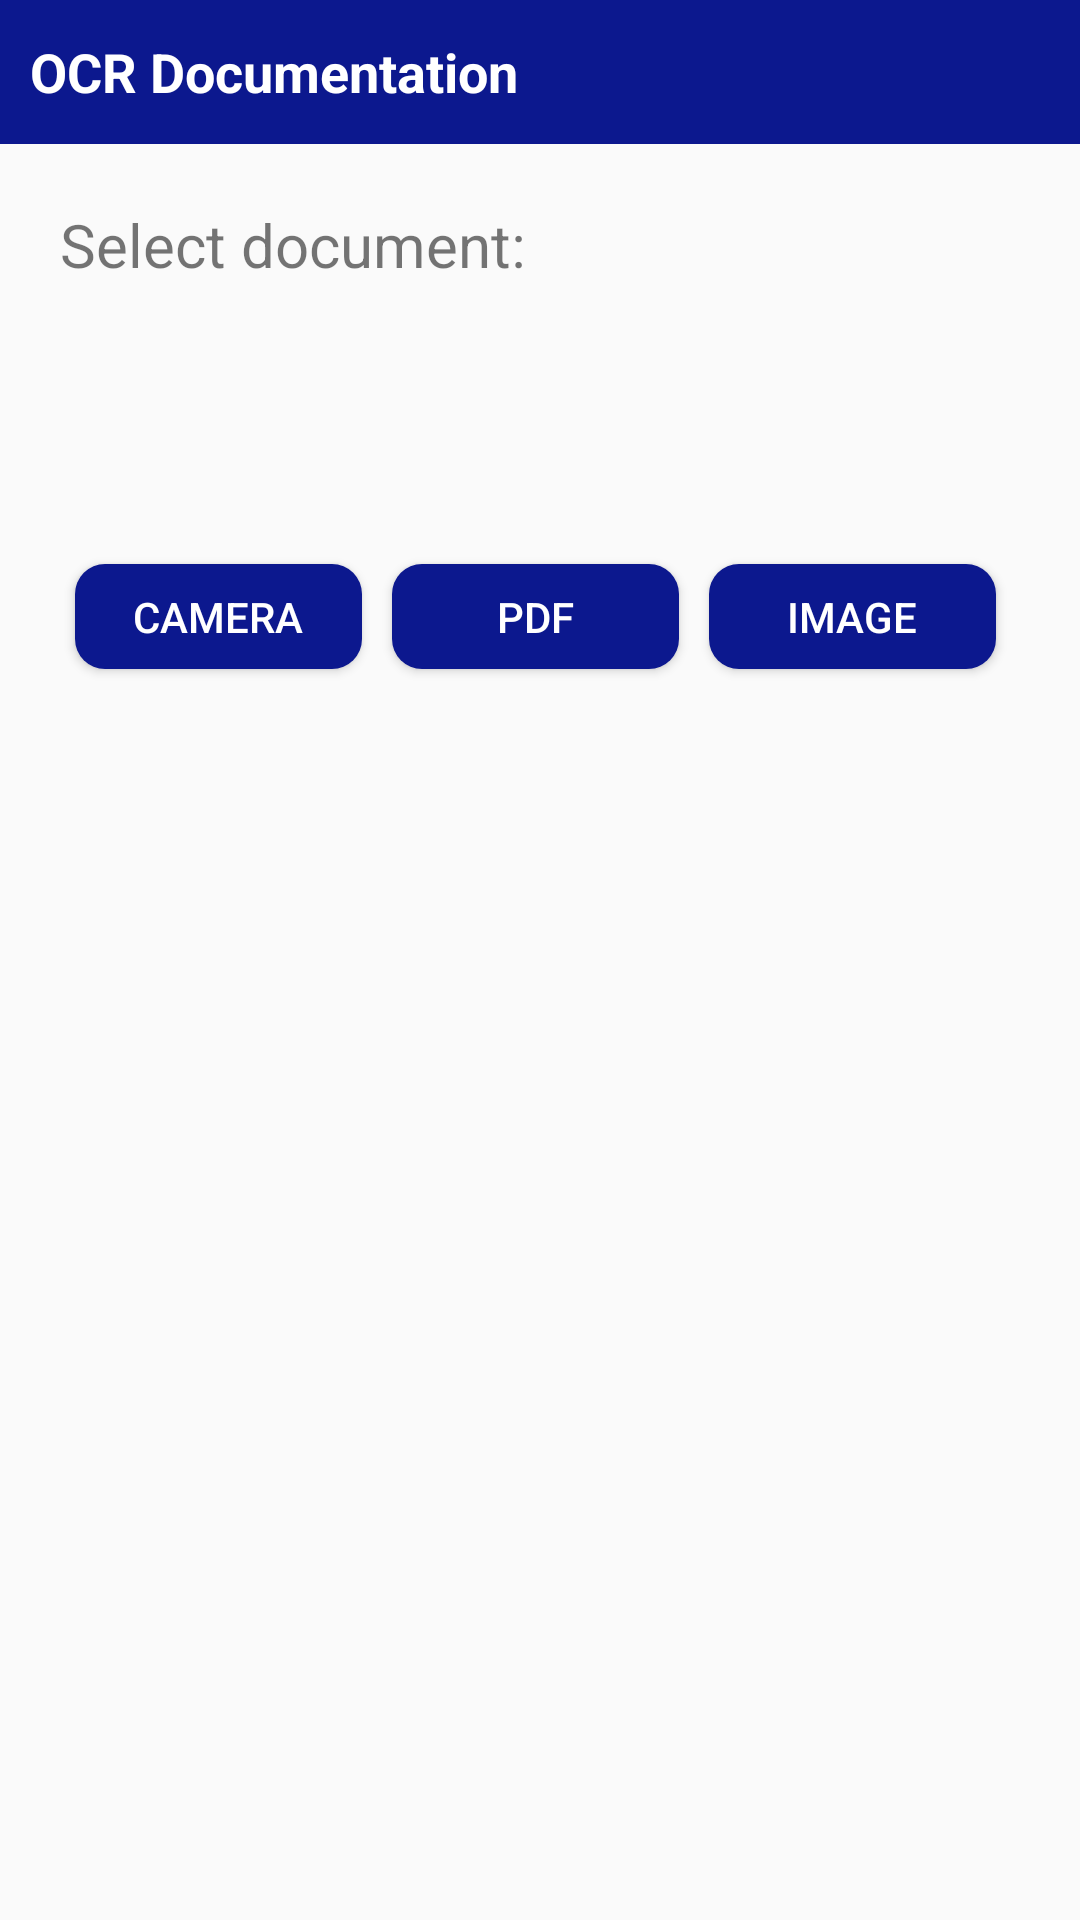

Produce the Android XML layout that renders to this screen, including the resource entries it uses.
<!-- AndroidManifest.xml: application theme Theme.AppCompat.Light -->
<!-- res/layout/activity_document_o_c_r.xml -->
<?xml version="1.0" encoding="utf-8"?>
<layout xmlns:android="http://schemas.android.com/apk/res/android"
    xmlns:app="http://schemas.android.com/apk/res-auto"
    xmlns:tools="http://schemas.android.com/tools"
    tools:context=".DocumentOCR">
    <data>

        <variable
            name="viewModel"
            type="com.navadhan.viewmodel.DocumentOCRViewModel" />
    </data>

    <androidx.constraintlayout.widget.ConstraintLayout
        android:layout_width="match_parent"
        android:layout_height="wrap_content"
        app:layout_constraintTop_toTopOf="parent"
        app:layout_constraintEnd_toEndOf="parent"
        app:layout_constraintStart_toStartOf="parent"
        app:layout_constraintBottom_toBottomOf="parent">
        <TextView
            android:id="@+id/title_text"
            android:layout_width="match_parent"
            android:layout_height="48dp"
            app:layout_constraintTop_toTopOf="parent"
            android:textSize="18sp"
            android:paddingLeft="10dp"
            android:gravity="center_vertical"
            android:text="@string/ocr_documentation"
            android:textColor="@color/white"
            android:textStyle="bold"
            android:background="@color/backgroundColor"
            app:layout_constraintBottom_toTopOf="@id/tv_option"
            android:layout_marginBottom="20dp"
            />
        <TextView
            android:id="@+id/tv_option"
            android:layout_width="match_parent"
            android:layout_height="wrap_content"
            android:text="Select document:"
            android:layout_marginHorizontal="20dp"
            app:layout_constraintStart_toStartOf="parent"
            app:layout_constraintTop_toBottomOf="@id/title_text"
            android:layout_marginVertical="20dp"
            android:textSize="20sp"/>

        <androidx.appcompat.widget.AppCompatSpinner
            android:layout_width="match_parent"
            android:layout_height="48dp"
            android:id="@+id/spinner_type"
            app:layout_constraintTop_toBottomOf="@id/tv_option"
            android:layout_marginVertical="20dp"
            android:dropDownVerticalOffset="10dp"
            android:layout_marginHorizontal="20dp"
            android:overlapAnchor="false"
            android:drawSelectorOnTop="false"
            android:background="@drawable/spinner_background"
            />
<LinearLayout
    android:layout_width="match_parent"
    android:layout_height="wrap_content"
    app:layout_constraintStart_toStartOf="parent"
    app:layout_constraintTop_toBottomOf="@id/spinner_type"
    android:orientation="horizontal"
    android:layout_marginHorizontal="20dp"
    android:weightSum="1"
    android:layout_marginTop="20dp">
        <Button
            android:id="@+id/usingcamerabtn"
            android:layout_width="0dp"
            android:layout_height="35dp"
            android:text="Camera"
            android:layout_weight="0.33"
            android:textColor="@color/white"
            android:textSize="14sp"
            android:layout_margin="5dp"
            android:background="@drawable/button_rounded"

            />
        <Button
            android:id="@+id/usingpdfbtn"
            android:layout_width="0dp"
            android:layout_height="35dp"
            android:layout_weight="0.33"
            android:text="PDF"
            android:textColor="@color/white"
            android:layout_margin="5dp"
            android:textSize="14sp"
            android:background="@drawable/button_rounded"
            />
        <Button
            android:id="@+id/usingimagebtn"
            android:layout_width="0dp"
            android:layout_height="35dp"
            android:text="Image"
            android:layout_margin="5dp"
            android:layout_weight="0.33"
            android:textColor="@color/white"
            android:background="@drawable/button_rounded"
            android:textSize="14sp"
            />

</LinearLayout>
    </androidx.constraintlayout.widget.ConstraintLayout>


</layout>
<!-- resources referenced by this layout -->
<resources>
  <color name="backgroundColor">#0C188E</color>
  <color name="white">#FFFFFFFF</color>
  <!-- drawable button_rounded (drawable-v24) -->
  <?xml version="1.0" encoding="utf-8"?>
  <shape xmlns:android="http://schemas.android.com/apk/res/android"
      android:shape="rectangle">
      <solid android:color="@color/backgroundColor" />
      <corners android:radius="10dp" />
      <padding
          android:left="16dp"
          android:right="16dp" />
  
  </shape>
  <!-- drawable spinner_background (drawable-v24) -->
  <?xml version="1.0" encoding="utf-8"?>
  <layer-list xmlns:android="http://schemas.android.com/apk/res/android">
      <item>
          <shape android:shape="rectangle">
              <solid android:color="@color/white" />
              <corners android:radius="5dp" />
              <stroke
                  android:width="1dp"
                  android:color="@color/backgroundColor" />
  
          </shape>
      </item>
      <item android:drawable="@drawable/drop_down"
         android:gravity="end"
          android:right="10dp">
      </item>
  </layer-list>
  <string name="ocr_documentation">OCR Documentation</string>
</resources>
